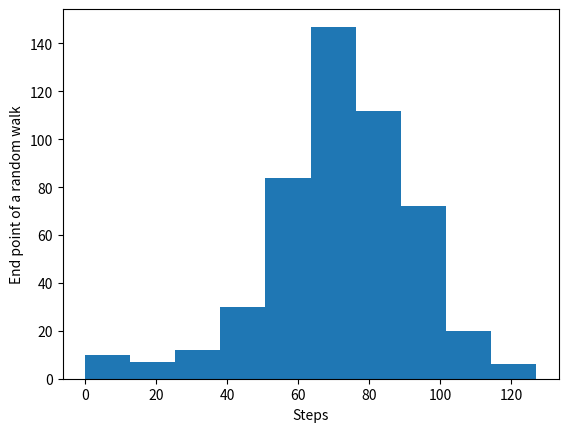

Python code for this plot:
#EMPIRE STATE BUILDING GAME
import matplotlib.pyplot as plt

import numpy as np


# Set the seed
np.random.seed(123)
# Simulate random walk 500 times
all_walks = []
for i in range(500) :
    random_walk = [0]
    for x in range(100) :
        step = random_walk[-1]
        dice = np.random.randint(1,7)
        if dice <= 2:
            step = max(0, step - 1)
        elif dice <= 5:
            step = step + 1
        else:
            step = step + np.random.randint(1,7)
        if np.random.rand() <= 0.001 :
            step = 0
  
        random_walk.append(step)
    all_walks.append(random_walk)

# Create and plot np_aw_t
np_aw_t = np.transpose(np.array(all_walks))

# Select last row from np_aw_t: ends
ends = np_aw_t[-1,:]

# Plot histogram of ends, display plot
plt.hist(ends)
plt.xlabel('Steps')
plt.ylabel('End point of a random walk')
plt.show()

#what's the estimated chance that you'll reach at least 60 steps high
#if you play this Empire State Building game?
outcome=len(ends[ends>=60])
chance=(outcome/500) * 100
print(chance)


